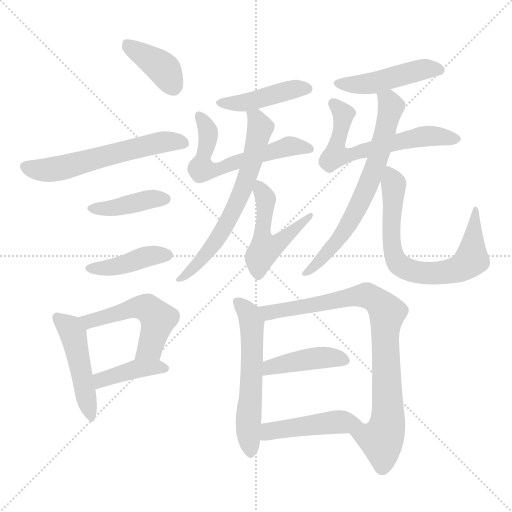
t = 0.00 s
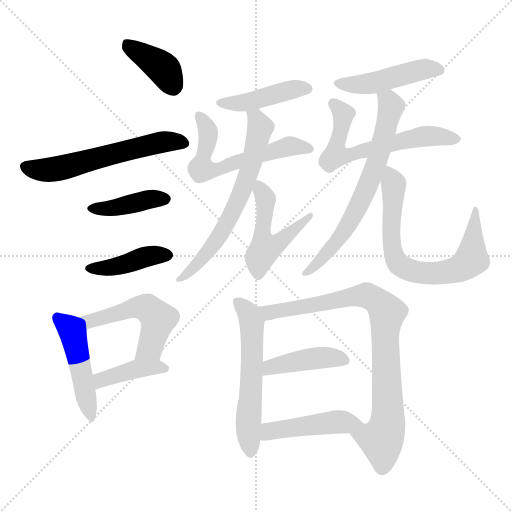
t = 2.59 s
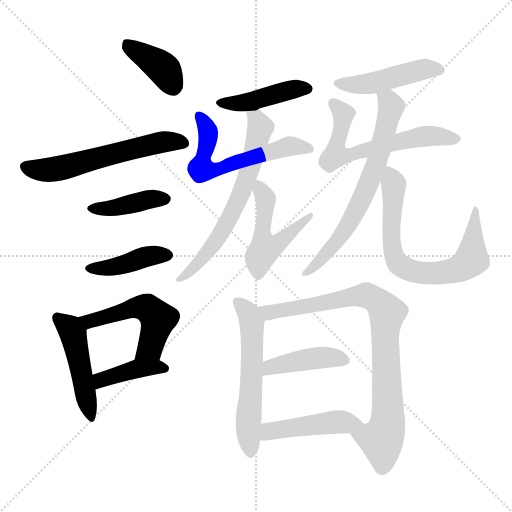
t = 5.17 s
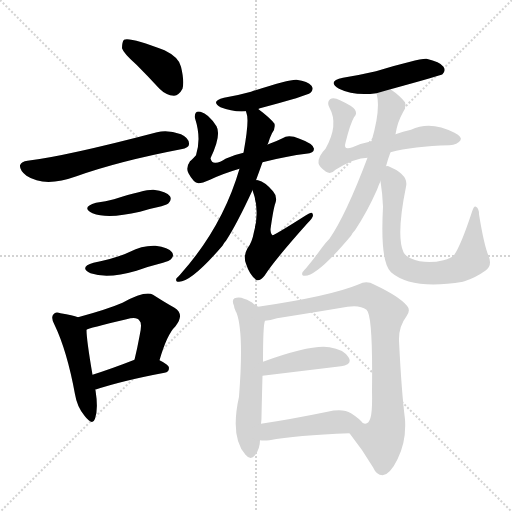
t = 7.76 s
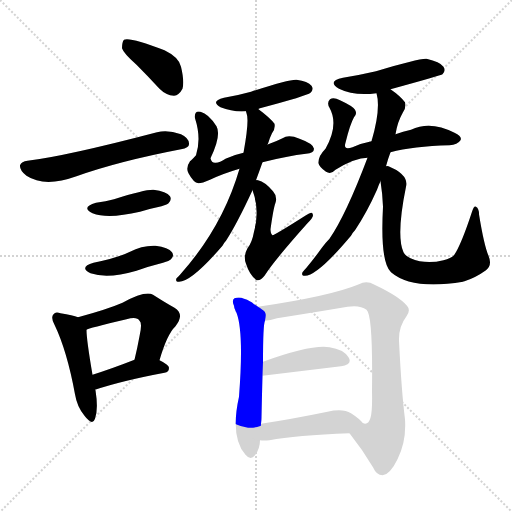
t = 10.35 s
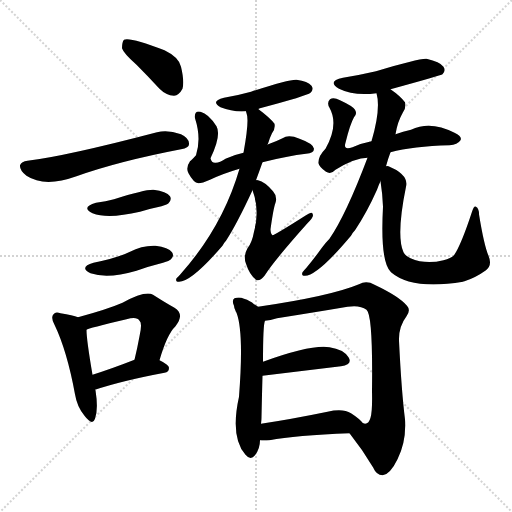
t = 12.94 s

The animated SVG that drew these frames (rendered in a browser with its animation timeline set to each time). Animation: 19 CSS @keyframes rules; one cycle of 12.94 s.

<svg version="1.1" viewBox="0 0 1024 1024" xmlns="http://www.w3.org/2000/svg">
  <g stroke="lightgray" stroke-dasharray="1,1" stroke-width="1" transform="scale(4, 4)">
    <line x1="0" y1="0" x2="256" y2="256"></line>
    <line x1="256" y1="0" x2="0" y2="256"></line>
    <line x1="128" y1="0" x2="128" y2="256"></line>
    <line x1="0" y1="128" x2="256" y2="128"></line>
  </g>
<g transform="scale(1, -1) translate(0, -900)">
   <style type="text/css">
    @keyframes keyframes0 {
      from {
       stroke: blue;
       stroke-dashoffset: 389;
       stroke-width: 128;
       }
       56% {
       animation-timing-function: step-end;
       stroke: blue;
       stroke-dashoffset: 0;
       stroke-width: 128;
       }
       to {
       stroke: black;
       stroke-width: 1024;
       }
       }
       #make-me-a-hanzi-animation-0 {
         animation: keyframes0 0.566569s both;
         animation-delay: 0.000000s;
         animation-timing-function: linear;
       }
    @keyframes keyframes1 {
      from {
       stroke: blue;
       stroke-dashoffset: 581;
       stroke-width: 128;
       }
       65% {
       animation-timing-function: step-end;
       stroke: blue;
       stroke-dashoffset: 0;
       stroke-width: 128;
       }
       to {
       stroke: black;
       stroke-width: 1024;
       }
       }
       #make-me-a-hanzi-animation-1 {
         animation: keyframes1 0.722819s both;
         animation-delay: 0.566569s;
         animation-timing-function: linear;
       }
    @keyframes keyframes2 {
      from {
       stroke: blue;
       stroke-dashoffset: 402;
       stroke-width: 128;
       }
       57% {
       animation-timing-function: step-end;
       stroke: blue;
       stroke-dashoffset: 0;
       stroke-width: 128;
       }
       to {
       stroke: black;
       stroke-width: 1024;
       }
       }
       #make-me-a-hanzi-animation-2 {
         animation: keyframes2 0.577148s both;
         animation-delay: 1.289388s;
         animation-timing-function: linear;
       }
    @keyframes keyframes3 {
      from {
       stroke: blue;
       stroke-dashoffset: 411;
       stroke-width: 128;
       }
       57% {
       animation-timing-function: step-end;
       stroke: blue;
       stroke-dashoffset: 0;
       stroke-width: 128;
       }
       to {
       stroke: black;
       stroke-width: 1024;
       }
       }
       #make-me-a-hanzi-animation-3 {
         animation: keyframes3 0.584473s both;
         animation-delay: 1.866536s;
         animation-timing-function: linear;
       }
    @keyframes keyframes4 {
      from {
       stroke: blue;
       stroke-dashoffset: 469;
       stroke-width: 128;
       }
       60% {
       animation-timing-function: step-end;
       stroke: blue;
       stroke-dashoffset: 0;
       stroke-width: 128;
       }
       to {
       stroke: black;
       stroke-width: 1024;
       }
       }
       #make-me-a-hanzi-animation-4 {
         animation: keyframes4 0.631673s both;
         animation-delay: 2.451009s;
         animation-timing-function: linear;
       }
    @keyframes keyframes5 {
      from {
       stroke: blue;
       stroke-dashoffset: 511;
       stroke-width: 128;
       }
       62% {
       animation-timing-function: step-end;
       stroke: blue;
       stroke-dashoffset: 0;
       stroke-width: 128;
       }
       to {
       stroke: black;
       stroke-width: 1024;
       }
       }
       #make-me-a-hanzi-animation-5 {
         animation: keyframes5 0.665853s both;
         animation-delay: 3.082682s;
         animation-timing-function: linear;
       }
    @keyframes keyframes6 {
      from {
       stroke: blue;
       stroke-dashoffset: 400;
       stroke-width: 128;
       }
       57% {
       animation-timing-function: step-end;
       stroke: blue;
       stroke-dashoffset: 0;
       stroke-width: 128;
       }
       to {
       stroke: black;
       stroke-width: 1024;
       }
       }
       #make-me-a-hanzi-animation-6 {
         animation: keyframes6 0.575521s both;
         animation-delay: 3.748535s;
         animation-timing-function: linear;
       }
    @keyframes keyframes7 {
      from {
       stroke: blue;
       stroke-dashoffset: 430;
       stroke-width: 128;
       }
       58% {
       animation-timing-function: step-end;
       stroke: blue;
       stroke-dashoffset: 0;
       stroke-width: 128;
       }
       to {
       stroke: black;
       stroke-width: 1024;
       }
       }
       #make-me-a-hanzi-animation-7 {
         animation: keyframes7 0.599935s both;
         animation-delay: 4.324056s;
         animation-timing-function: linear;
       }
    @keyframes keyframes8 {
      from {
       stroke: blue;
       stroke-dashoffset: 592;
       stroke-width: 128;
       }
       66% {
       animation-timing-function: step-end;
       stroke: blue;
       stroke-dashoffset: 0;
       stroke-width: 128;
       }
       to {
       stroke: black;
       stroke-width: 1024;
       }
       }
       #make-me-a-hanzi-animation-8 {
         animation: keyframes8 0.731771s both;
         animation-delay: 4.923991s;
         animation-timing-function: linear;
       }
    @keyframes keyframes9 {
      from {
       stroke: blue;
       stroke-dashoffset: 644;
       stroke-width: 128;
       }
       68% {
       animation-timing-function: step-end;
       stroke: blue;
       stroke-dashoffset: 0;
       stroke-width: 128;
       }
       to {
       stroke: black;
       stroke-width: 1024;
       }
       }
       #make-me-a-hanzi-animation-9 {
         animation: keyframes9 0.774089s both;
         animation-delay: 5.655762s;
         animation-timing-function: linear;
       }
    @keyframes keyframes10 {
      from {
       stroke: blue;
       stroke-dashoffset: 507;
       stroke-width: 128;
       }
       62% {
       animation-timing-function: step-end;
       stroke: blue;
       stroke-dashoffset: 0;
       stroke-width: 128;
       }
       to {
       stroke: black;
       stroke-width: 1024;
       }
       }
       #make-me-a-hanzi-animation-10 {
         animation: keyframes10 0.662598s both;
         animation-delay: 6.429850s;
         animation-timing-function: linear;
       }
    @keyframes keyframes11 {
      from {
       stroke: blue;
       stroke-dashoffset: 461;
       stroke-width: 128;
       }
       60% {
       animation-timing-function: step-end;
       stroke: blue;
       stroke-dashoffset: 0;
       stroke-width: 128;
       }
       to {
       stroke: black;
       stroke-width: 1024;
       }
       }
       #make-me-a-hanzi-animation-11 {
         animation: keyframes11 0.625163s both;
         animation-delay: 7.092448s;
         animation-timing-function: linear;
       }
    @keyframes keyframes12 {
      from {
       stroke: blue;
       stroke-dashoffset: 614;
       stroke-width: 128;
       }
       67% {
       animation-timing-function: step-end;
       stroke: blue;
       stroke-dashoffset: 0;
       stroke-width: 128;
       }
       to {
       stroke: black;
       stroke-width: 1024;
       }
       }
       #make-me-a-hanzi-animation-12 {
         animation: keyframes12 0.749674s both;
         animation-delay: 7.717611s;
         animation-timing-function: linear;
       }
    @keyframes keyframes13 {
      from {
       stroke: blue;
       stroke-dashoffset: 668;
       stroke-width: 128;
       }
       68% {
       animation-timing-function: step-end;
       stroke: blue;
       stroke-dashoffset: 0;
       stroke-width: 128;
       }
       to {
       stroke: black;
       stroke-width: 1024;
       }
       }
       #make-me-a-hanzi-animation-13 {
         animation: keyframes13 0.793620s both;
         animation-delay: 8.467285s;
         animation-timing-function: linear;
       }
    @keyframes keyframes14 {
      from {
       stroke: blue;
       stroke-dashoffset: 704;
       stroke-width: 128;
       }
       70% {
       animation-timing-function: step-end;
       stroke: blue;
       stroke-dashoffset: 0;
       stroke-width: 128;
       }
       to {
       stroke: black;
       stroke-width: 1024;
       }
       }
       #make-me-a-hanzi-animation-14 {
         animation: keyframes14 0.822917s both;
         animation-delay: 9.260905s;
         animation-timing-function: linear;
       }
    @keyframes keyframes15 {
      from {
       stroke: blue;
       stroke-dashoffset: 567;
       stroke-width: 128;
       }
       65% {
       animation-timing-function: step-end;
       stroke: blue;
       stroke-dashoffset: 0;
       stroke-width: 128;
       }
       to {
       stroke: black;
       stroke-width: 1024;
       }
       }
       #make-me-a-hanzi-animation-15 {
         animation: keyframes15 0.711426s both;
         animation-delay: 10.083822s;
         animation-timing-function: linear;
       }
    @keyframes keyframes16 {
      from {
       stroke: blue;
       stroke-dashoffset: 834;
       stroke-width: 128;
       }
       73% {
       animation-timing-function: step-end;
       stroke: blue;
       stroke-dashoffset: 0;
       stroke-width: 128;
       }
       to {
       stroke: black;
       stroke-width: 1024;
       }
       }
       #make-me-a-hanzi-animation-16 {
         animation: keyframes16 0.928711s both;
         animation-delay: 10.795247s;
         animation-timing-function: linear;
       }
    @keyframes keyframes17 {
      from {
       stroke: blue;
       stroke-dashoffset: 418;
       stroke-width: 128;
       }
       58% {
       animation-timing-function: step-end;
       stroke: blue;
       stroke-dashoffset: 0;
       stroke-width: 128;
       }
       to {
       stroke: black;
       stroke-width: 1024;
       }
       }
       #make-me-a-hanzi-animation-17 {
         animation: keyframes17 0.590169s both;
         animation-delay: 11.723958s;
         animation-timing-function: linear;
       }
    @keyframes keyframes18 {
      from {
       stroke: blue;
       stroke-dashoffset: 456;
       stroke-width: 128;
       }
       60% {
       animation-timing-function: step-end;
       stroke: blue;
       stroke-dashoffset: 0;
       stroke-width: 128;
       }
       to {
       stroke: black;
       stroke-width: 1024;
       }
       }
       #make-me-a-hanzi-animation-18 {
         animation: keyframes18 0.621094s both;
         animation-delay: 12.314128s;
         animation-timing-function: linear;
       }
</style>
<path d="M 273.0 770.5 Q 295.0 748.5 319.0 722.5 Q 332.0 709.5 348.0 708.5 Q 358.0 709.5 365.0 722.5 Q 369.0 737.5 362.0 766.5 Q 358.0 785.5 329.0 799.5 Q 259.0 826.5 248.0 820.5 Q 244.0 816.5 244.0 803.5 Q 247.0 793.5 273.0 770.5 Z" fill="lightgray"></path> 
<path d="M 55.0 578.5 Q 43.0 577.5 40.0 569.5 Q 39.0 559.5 53.0 548.5 Q 89.0 524.5 153.0 547.5 Q 237.0 577.5 362.0 601.5 Q 378.0 604.5 378.0 611.5 Q 379.0 623.5 362.0 631.5 Q 335.0 641.5 314.0 635.5 Q 131.0 587.5 55.0 578.5 Z" fill="lightgray"></path> 
<path d="M 192.0 494.5 Q 161.0 485.5 185.0 473.5 Q 216.0 461.5 280.0 476.5 Q 299.0 482.5 323.0 487.5 Q 336.0 491.5 337.0 493.5 Q 344.0 500.5 340.0 507.5 Q 333.0 517.5 307.0 520.5 Q 291.0 521.5 228.0 501.5 Q 212.0 497.5 192.0 494.5 Z" fill="lightgray"></path> 
<path d="M 187.0 374.5 Q 157.0 365.5 181.0 353.5 Q 215.0 341.5 273.0 358.5 Q 298.0 367.5 326.0 374.5 Q 339.0 378.5 342.0 381.5 Q 349.0 388.5 344.0 395.5 Q 337.0 405.5 311.0 408.5 Q 284.0 409.5 260.0 396.5 Q 236.0 384.5 187.0 374.5 Z" fill="lightgray"></path> 
<path d="M 156.0 265.5 Q 146.0 269.5 121.0 273.5 Q 111.0 277.5 107.0 271.5 Q 101.0 265.5 109.0 250.5 Q 134.0 198.5 150.0 111.5 Q 154.0 86.5 169.0 68.5 Q 185.0 47.5 190.0 62.5 Q 197.0 81.5 191.0 119.5 L 190.0 120.5 C 190.0 121.5 190.0 120.5 185.0 150.5 Q 173.0 220.5 173.0 240.5 C 172.0 260.5 172.0 260.5 156.0 265.5 Z" fill="lightgray"></path> 
<path d="M 319.0 179.5 Q 334.0 231.5 351.0 247.5 Q 370.0 271.5 349.0 284.5 Q 331.0 294.5 306.0 310.5 Q 291.0 319.5 245.0 294.5 Q 215.0 281.5 156.0 265.5 C 127.0 257.5 145.0 230.5 173.0 240.5 Q 176.0 243.5 253.0 261.5 Q 274.0 267.5 279.0 258.5 Q 285.0 254.5 279.0 227.5 Q 275.0 205.5 269.0 180.5 C 262.0 151.5 310.0 150.5 319.0 179.5 Z" fill="lightgray"></path> 
<path d="M 190.0 120.5 Q 244.0 138.5 329.0 154.5 Q 338.0 155.5 338.0 164.5 Q 338.0 170.5 319.0 179.5 C 296.0 190.5 296.0 190.5 269.0 180.5 Q 223.0 162.5 185.0 150.5 C 156.0 141.5 161.0 111.5 190.0 120.5 Z" fill="lightgray"></path> 
<path d="M 517.0 681.5 Q 516.0 682.5 520.0 683.5 Q 614.0 708.5 621.0 714.5 Q 628.0 721.5 623.0 728.5 Q 616.0 737.5 593.0 740.5 Q 578.0 741.5 502.0 716.5 Q 477.0 709.5 448.0 704.5 Q 420.0 697.5 441.0 685.5 Q 466.0 675.5 492.0 677.5 C 511.0 678.5 511.0 678.5 517.0 681.5 Z" fill="lightgray"></path> 
<path d="M 525.0 575.5 Q 576.0 588.5 612.0 592.5 Q 628.0 593.5 628.0 602.5 Q 627.0 612.5 599.0 622.5 Q 577.0 631.5 565.0 623.5 Q 553.0 617.5 539.0 612.5 Q 536.0 611.5 535.0 610.5 L 487.0 594.5 Q 468.0 590.5 451.0 582.5 Q 438.0 573.5 430.0 574.5 Q 423.0 574.5 421.0 583.5 Q 443.0 629.5 433.0 647.5 Q 417.0 672.5 401.0 676.5 Q 388.0 679.5 390.0 663.5 Q 403.0 623.5 392.0 589.5 Q 383.0 579.5 380.0 577.5 Q 371.0 564.5 377.0 553.5 Q 387.0 534.5 397.0 533.5 Q 404.0 533.5 420.0 540.5 Q 445.0 552.5 479.0 562.5 L 525.0 575.5 Z" fill="lightgray"></path> 
<path d="M 512.0 539.5 Q 519.0 558.5 525.0 575.5 L 535.0 610.5 Q 536.0 613.5 537.0 615.5 Q 540.0 625.5 544.0 633.5 Q 551.0 642.5 549.0 652.5 Q 540.0 664.5 517.0 681.5 C 493.0 699.5 486.0 705.5 492.0 677.5 Q 492.0 676.5 493.0 673.5 Q 499.0 660.5 487.0 594.5 L 479.0 562.5 Q 445.0 445.5 360.0 350.5 Q 356.0 346.5 353.0 343.5 Q 350.0 336.5 358.0 336.5 Q 383.0 336.5 445.0 408.5 Q 448.0 414.5 452.0 418.5 Q 474.0 452.5 505.0 519.5 L 512.0 539.5 Z" fill="lightgray"></path> 
<path d="M 505.0 519.5 Q 520.0 479.5 508.0 436.5 Q 504.0 414.5 495.0 403.5 Q 486.0 387.5 492.0 372.5 Q 499.0 350.5 512.0 340.5 Q 519.0 336.5 529.0 348.5 Q 548.0 378.5 614.0 452.5 Q 626.0 464.5 626.0 469.5 Q 626.0 479.5 612.0 469.5 Q 549.0 429.5 545.0 429.5 Q 541.0 432.5 541.0 441.5 Q 547.0 484.5 551.0 494.5 Q 555.0 507.5 546.0 517.5 Q 530.0 536.5 516.0 539.5 Q 513.0 540.5 512.0 539.5 C 497.0 541.5 497.0 541.5 505.0 519.5 Z" fill="lightgray"></path> 
<path d="M 781.0 721.5 Q 883.0 749.5 885.0 751.5 Q 892.0 758.5 887.0 766.5 Q 880.0 776.5 853.0 782.5 Q 838.0 783.5 752.0 757.5 Q 722.0 750.5 686.0 744.5 Q 653.0 737.5 678.0 722.5 Q 708.0 707.5 753.0 713.5 L 781.0 721.5 Z" fill="lightgray"></path> 
<path d="M 781.0 595.5 Q 826.0 607.5 899.0 609.5 Q 915.0 610.5 921.0 619.5 Q 925.0 626.5 909.0 634.5 Q 861.0 659.5 822.0 640.5 Q 806.0 637.5 791.0 631.5 L 743.0 617.5 Q 722.0 613.5 705.0 605.5 Q 686.0 598.5 691.0 614.5 Q 700.0 651.5 708.0 665.5 Q 715.0 672.5 710.0 680.5 Q 706.0 687.5 680.0 699.5 Q 667.0 706.5 660.0 701.5 Q 653.0 694.5 659.0 684.5 Q 678.0 650.5 651.0 602.5 Q 636.0 587.5 637.0 573.5 Q 638.0 566.5 652.0 556.5 Q 662.0 550.5 671.0 560.5 Q 710.0 584.5 735.0 584.5 L 781.0 595.5 Z" fill="lightgray"></path> 
<path d="M 772.0 567.5 Q 776.0 582.5 781.0 595.5 L 791.0 631.5 Q 795.0 656.5 806.0 675.5 Q 813.0 685.5 810.0 695.5 Q 800.0 708.5 781.0 721.5 C 757.0 739.5 748.0 743.5 753.0 713.5 Q 762.0 682.5 743.0 617.5 L 735.0 584.5 Q 692.0 470.5 659.0 422.5 Q 650.0 413.5 643.0 403.5 Q 628.0 382.5 612.0 363.5 Q 608.0 359.5 605.0 355.5 Q 602.0 348.5 610.0 348.5 Q 635.0 348.5 702.0 428.5 Q 705.0 434.5 710.0 439.5 Q 734.0 475.5 754.0 520.5 Q 757.0 529.5 761.0 537.5 L 772.0 567.5 Z" fill="lightgray"></path> 
<path d="M 761.0 537.5 Q 765.0 512.5 766.0 486.5 Q 760.0 375.5 782.0 355.5 Q 824.0 319.5 926.0 336.5 Q 926.0 337.5 929.0 337.5 Q 951.0 344.5 972.0 359.5 Q 985.0 369.5 977.0 388.5 Q 968.0 409.5 958.0 471.5 Q 958.0 483.5 952.0 486.5 Q 948.0 489.5 944.0 476.5 Q 922.0 409.5 908.0 389.5 Q 902.0 383.5 887.0 379.5 Q 851.0 370.5 821.0 383.5 Q 811.0 387.5 807.0 395.5 Q 792.0 428.5 812.0 526.5 Q 818.0 550.5 777.0 567.5 Q 774.0 568.5 772.0 567.5 C 756.0 572.5 757.0 567.5 761.0 537.5 Z" fill="lightgray"></path> 
<path d="M 516.0 286.5 Q 513.0 289.5 508.0 291.5 Q 501.0 298.5 488.0 302.5 Q 479.0 306.5 469.0 303.5 Q 463.0 299.5 468.0 288.5 Q 468.0 284.5 471.0 278.5 Q 471.0 277.5 473.0 274.5 Q 488.0 235.5 478.0 106.5 Q 460.0 25.5 491.0 -9.5 Q 501.0 -21.5 510.0 -10.5 Q 520.0 2.5 520.0 19.5 L 522.0 52.5 Q 523.0 59.5 523.0 65.5 Q 524.0 113.5 525.0 148.5 L 526.0 176.5 Q 526.0 251.5 530.0 258.5 C 533.0 275.5 533.0 275.5 516.0 286.5 Z" fill="lightgray"></path> 
<path d="M 699.0 33.5 Q 726.0 -0.5 746.0 -34.5 Q 753.0 -50.5 765.0 -50.5 Q 780.0 -49.5 795.0 -18.5 Q 813.0 17.5 810.0 61.5 Q 803.0 116.5 798.0 218.5 Q 797.0 246.5 813.0 267.5 Q 822.0 279.5 814.0 288.5 Q 798.0 307.5 749.0 330.5 Q 733.0 339.5 718.0 331.5 Q 660.0 307.5 516.0 286.5 C 486.0 282.5 501.0 252.5 530.0 258.5 Q 540.0 259.5 554.0 263.5 Q 630.0 275.5 695.0 286.5 Q 720.0 290.5 733.0 280.5 Q 746.0 270.5 744.0 117.5 Q 745.0 77.5 741.0 64.5 Q 737.0 49.5 726.0 53.5 C 701.0 37.5 697.0 35.5 699.0 33.5 Z" fill="lightgray"></path> 
<path d="M 525.0 148.5 L 682.0 167.5 Q 706.0 171.5 697.0 185.5 Q 687.0 201.5 659.0 205.5 Q 623.0 211.5 526.0 176.5 C 498.0 166.5 495.0 144.5 525.0 148.5 Z" fill="lightgray"></path> 
<path d="M 520.0 19.5 Q 527.0 18.5 539.0 19.5 Q 591.0 29.5 699.0 33.5 C 729.0 34.5 743.0 35.5 726.0 53.5 Q 719.0 62.5 702.0 73.5 Q 686.0 83.5 655.0 76.5 Q 582.0 61.5 522.0 52.5 C 492.0 47.5 490.0 21.5 520.0 19.5 Z" fill="lightgray"></path> 
      <clipPath id="make-me-a-hanzi-clip-0">
      <path d="M 273.0 770.5 Q 295.0 748.5 319.0 722.5 Q 332.0 709.5 348.0 708.5 Q 358.0 709.5 365.0 722.5 Q 369.0 737.5 362.0 766.5 Q 358.0 785.5 329.0 799.5 Q 259.0 826.5 248.0 820.5 Q 244.0 816.5 244.0 803.5 Q 247.0 793.5 273.0 770.5 Z" fill="lightgray"></path>
      </clipPath>
      <path clip-path="url(#make-me-a-hanzi-clip-0)" d="M 252.0 814.5 L 330.0 759.5 L 346.0 725.5 " fill="none" id="make-me-a-hanzi-animation-0" stroke-dasharray="261 522" stroke-linecap="round"></path>

      <clipPath id="make-me-a-hanzi-clip-1">
      <path d="M 55.0 578.5 Q 43.0 577.5 40.0 569.5 Q 39.0 559.5 53.0 548.5 Q 89.0 524.5 153.0 547.5 Q 237.0 577.5 362.0 601.5 Q 378.0 604.5 378.0 611.5 Q 379.0 623.5 362.0 631.5 Q 335.0 641.5 314.0 635.5 Q 131.0 587.5 55.0 578.5 Z" fill="lightgray"></path>
      </clipPath>
      <path clip-path="url(#make-me-a-hanzi-clip-1)" d="M 50.0 566.5 L 76.0 559.5 L 107.0 561.5 L 308.0 613.5 L 367.0 614.5 " fill="none" id="make-me-a-hanzi-animation-1" stroke-dasharray="453 906" stroke-linecap="round"></path>

      <clipPath id="make-me-a-hanzi-clip-2">
      <path d="M 192.0 494.5 Q 161.0 485.5 185.0 473.5 Q 216.0 461.5 280.0 476.5 Q 299.0 482.5 323.0 487.5 Q 336.0 491.5 337.0 493.5 Q 344.0 500.5 340.0 507.5 Q 333.0 517.5 307.0 520.5 Q 291.0 521.5 228.0 501.5 Q 212.0 497.5 192.0 494.5 Z" fill="lightgray"></path>
      </clipPath>
      <path clip-path="url(#make-me-a-hanzi-clip-2)" d="M 186.0 484.5 L 231.0 484.5 L 304.0 502.5 L 330.0 502.5 " fill="none" id="make-me-a-hanzi-animation-2" stroke-dasharray="274 548" stroke-linecap="round"></path>

      <clipPath id="make-me-a-hanzi-clip-3">
      <path d="M 187.0 374.5 Q 157.0 365.5 181.0 353.5 Q 215.0 341.5 273.0 358.5 Q 298.0 367.5 326.0 374.5 Q 339.0 378.5 342.0 381.5 Q 349.0 388.5 344.0 395.5 Q 337.0 405.5 311.0 408.5 Q 284.0 409.5 260.0 396.5 Q 236.0 384.5 187.0 374.5 Z" fill="lightgray"></path>
      </clipPath>
      <path clip-path="url(#make-me-a-hanzi-clip-3)" d="M 182.0 364.5 L 227.0 365.5 L 294.0 387.5 L 333.0 389.5 " fill="none" id="make-me-a-hanzi-animation-3" stroke-dasharray="283 566" stroke-linecap="round"></path>

      <clipPath id="make-me-a-hanzi-clip-4">
      <path d="M 156.0 265.5 Q 146.0 269.5 121.0 273.5 Q 111.0 277.5 107.0 271.5 Q 101.0 265.5 109.0 250.5 Q 134.0 198.5 150.0 111.5 Q 154.0 86.5 169.0 68.5 Q 185.0 47.5 190.0 62.5 Q 197.0 81.5 191.0 119.5 L 190.0 120.5 C 190.0 121.5 190.0 120.5 185.0 150.5 Q 173.0 220.5 173.0 240.5 C 172.0 260.5 172.0 260.5 156.0 265.5 Z" fill="lightgray"></path>
      </clipPath>
      <path clip-path="url(#make-me-a-hanzi-clip-4)" d="M 115.0 264.5 L 146.0 231.5 L 180.0 67.5 " fill="none" id="make-me-a-hanzi-animation-4" stroke-dasharray="341 682" stroke-linecap="round"></path>

      <clipPath id="make-me-a-hanzi-clip-5">
      <path d="M 319.0 179.5 Q 334.0 231.5 351.0 247.5 Q 370.0 271.5 349.0 284.5 Q 331.0 294.5 306.0 310.5 Q 291.0 319.5 245.0 294.5 Q 215.0 281.5 156.0 265.5 C 127.0 257.5 145.0 230.5 173.0 240.5 Q 176.0 243.5 253.0 261.5 Q 274.0 267.5 279.0 258.5 Q 285.0 254.5 279.0 227.5 Q 275.0 205.5 269.0 180.5 C 262.0 151.5 310.0 150.5 319.0 179.5 Z" fill="lightgray"></path>
      </clipPath>
      <path clip-path="url(#make-me-a-hanzi-clip-5)" d="M 167.0 263.5 L 178.0 257.5 L 263.0 283.5 L 297.0 282.5 L 316.0 262.5 L 314.0 250.5 L 300.0 204.5 L 275.0 185.5 " fill="none" id="make-me-a-hanzi-animation-5" stroke-dasharray="383 766" stroke-linecap="round"></path>

      <clipPath id="make-me-a-hanzi-clip-6">
      <path d="M 190.0 120.5 Q 244.0 138.5 329.0 154.5 Q 338.0 155.5 338.0 164.5 Q 338.0 170.5 319.0 179.5 C 296.0 190.5 296.0 190.5 269.0 180.5 Q 223.0 162.5 185.0 150.5 C 156.0 141.5 161.0 111.5 190.0 120.5 Z" fill="lightgray"></path>
      </clipPath>
      <path clip-path="url(#make-me-a-hanzi-clip-6)" d="M 194.0 128.5 L 209.0 143.5 L 268.0 161.5 L 329.0 163.5 " fill="none" id="make-me-a-hanzi-animation-6" stroke-dasharray="272 544" stroke-linecap="round"></path>

      <clipPath id="make-me-a-hanzi-clip-7">
      <path d="M 517.0 681.5 Q 516.0 682.5 520.0 683.5 Q 614.0 708.5 621.0 714.5 Q 628.0 721.5 623.0 728.5 Q 616.0 737.5 593.0 740.5 Q 578.0 741.5 502.0 716.5 Q 477.0 709.5 448.0 704.5 Q 420.0 697.5 441.0 685.5 Q 466.0 675.5 492.0 677.5 C 511.0 678.5 511.0 678.5 517.0 681.5 Z" fill="lightgray"></path>
      </clipPath>
      <path clip-path="url(#make-me-a-hanzi-clip-7)" d="M 443.0 695.5 L 495.0 695.5 L 559.0 715.5 L 614.0 722.5 " fill="none" id="make-me-a-hanzi-animation-7" stroke-dasharray="302 604" stroke-linecap="round"></path>

      <clipPath id="make-me-a-hanzi-clip-8">
      <path d="M 525.0 575.5 Q 576.0 588.5 612.0 592.5 Q 628.0 593.5 628.0 602.5 Q 627.0 612.5 599.0 622.5 Q 577.0 631.5 565.0 623.5 Q 553.0 617.5 539.0 612.5 Q 536.0 611.5 535.0 610.5 L 487.0 594.5 Q 468.0 590.5 451.0 582.5 Q 438.0 573.5 430.0 574.5 Q 423.0 574.5 421.0 583.5 Q 443.0 629.5 433.0 647.5 Q 417.0 672.5 401.0 676.5 Q 388.0 679.5 390.0 663.5 Q 403.0 623.5 392.0 589.5 Q 383.0 579.5 380.0 577.5 Q 371.0 564.5 377.0 553.5 Q 387.0 534.5 397.0 533.5 Q 404.0 533.5 420.0 540.5 Q 445.0 552.5 479.0 562.5 L 525.0 575.5 Z" fill="lightgray"></path>
      </clipPath>
      <path clip-path="url(#make-me-a-hanzi-clip-8)" d="M 398.0 668.5 L 417.0 633.5 L 404.0 562.5 L 436.0 560.5 L 576.0 606.5 L 620.0 602.5 " fill="none" id="make-me-a-hanzi-animation-8" stroke-dasharray="464 928" stroke-linecap="round"></path>

      <clipPath id="make-me-a-hanzi-clip-9">
      <path d="M 512.0 539.5 Q 519.0 558.5 525.0 575.5 L 535.0 610.5 Q 536.0 613.5 537.0 615.5 Q 540.0 625.5 544.0 633.5 Q 551.0 642.5 549.0 652.5 Q 540.0 664.5 517.0 681.5 C 493.0 699.5 486.0 705.5 492.0 677.5 Q 492.0 676.5 493.0 673.5 Q 499.0 660.5 487.0 594.5 L 479.0 562.5 Q 445.0 445.5 360.0 350.5 Q 356.0 346.5 353.0 343.5 Q 350.0 336.5 358.0 336.5 Q 383.0 336.5 445.0 408.5 Q 448.0 414.5 452.0 418.5 Q 474.0 452.5 505.0 519.5 L 512.0 539.5 Z" fill="lightgray"></path>
      </clipPath>
      <path clip-path="url(#make-me-a-hanzi-clip-9)" d="M 498.0 676.5 L 514.0 660.5 L 520.0 644.5 L 485.0 519.5 L 441.0 431.5 L 414.0 392.5 L 360.0 343.5 " fill="none" id="make-me-a-hanzi-animation-9" stroke-dasharray="516 1032" stroke-linecap="round"></path>

      <clipPath id="make-me-a-hanzi-clip-10">
      <path d="M 505.0 519.5 Q 520.0 479.5 508.0 436.5 Q 504.0 414.5 495.0 403.5 Q 486.0 387.5 492.0 372.5 Q 499.0 350.5 512.0 340.5 Q 519.0 336.5 529.0 348.5 Q 548.0 378.5 614.0 452.5 Q 626.0 464.5 626.0 469.5 Q 626.0 479.5 612.0 469.5 Q 549.0 429.5 545.0 429.5 Q 541.0 432.5 541.0 441.5 Q 547.0 484.5 551.0 494.5 Q 555.0 507.5 546.0 517.5 Q 530.0 536.5 516.0 539.5 Q 513.0 540.5 512.0 539.5 C 497.0 541.5 497.0 541.5 505.0 519.5 Z" fill="lightgray"></path>
      </clipPath>
      <path clip-path="url(#make-me-a-hanzi-clip-10)" d="M 514.0 533.5 L 531.0 501.5 L 524.0 440.5 L 530.0 402.5 L 556.0 413.5 L 601.0 449.5 L 602.0 459.5 L 619.0 468.5 " fill="none" id="make-me-a-hanzi-animation-10" stroke-dasharray="379 758" stroke-linecap="round"></path>

      <clipPath id="make-me-a-hanzi-clip-11">
      <path d="M 781.0 721.5 Q 883.0 749.5 885.0 751.5 Q 892.0 758.5 887.0 766.5 Q 880.0 776.5 853.0 782.5 Q 838.0 783.5 752.0 757.5 Q 722.0 750.5 686.0 744.5 Q 653.0 737.5 678.0 722.5 Q 708.0 707.5 753.0 713.5 L 781.0 721.5 Z" fill="lightgray"></path>
      </clipPath>
      <path clip-path="url(#make-me-a-hanzi-clip-11)" d="M 679.0 734.5 L 742.0 732.5 L 846.0 761.5 L 880.0 759.5 " fill="none" id="make-me-a-hanzi-animation-11" stroke-dasharray="333 666" stroke-linecap="round"></path>

      <clipPath id="make-me-a-hanzi-clip-12">
      <path d="M 781.0 595.5 Q 826.0 607.5 899.0 609.5 Q 915.0 610.5 921.0 619.5 Q 925.0 626.5 909.0 634.5 Q 861.0 659.5 822.0 640.5 Q 806.0 637.5 791.0 631.5 L 743.0 617.5 Q 722.0 613.5 705.0 605.5 Q 686.0 598.5 691.0 614.5 Q 700.0 651.5 708.0 665.5 Q 715.0 672.5 710.0 680.5 Q 706.0 687.5 680.0 699.5 Q 667.0 706.5 660.0 701.5 Q 653.0 694.5 659.0 684.5 Q 678.0 650.5 651.0 602.5 Q 636.0 587.5 637.0 573.5 Q 638.0 566.5 652.0 556.5 Q 662.0 550.5 671.0 560.5 Q 710.0 584.5 735.0 584.5 L 781.0 595.5 Z" fill="lightgray"></path>
      </clipPath>
      <path clip-path="url(#make-me-a-hanzi-clip-12)" d="M 666.0 693.5 L 686.0 671.5 L 672.0 589.5 L 686.0 587.5 L 846.0 627.5 L 912.0 621.5 " fill="none" id="make-me-a-hanzi-animation-12" stroke-dasharray="486 972" stroke-linecap="round"></path>

      <clipPath id="make-me-a-hanzi-clip-13">
      <path d="M 772.0 567.5 Q 776.0 582.5 781.0 595.5 L 791.0 631.5 Q 795.0 656.5 806.0 675.5 Q 813.0 685.5 810.0 695.5 Q 800.0 708.5 781.0 721.5 C 757.0 739.5 748.0 743.5 753.0 713.5 Q 762.0 682.5 743.0 617.5 L 735.0 584.5 Q 692.0 470.5 659.0 422.5 Q 650.0 413.5 643.0 403.5 Q 628.0 382.5 612.0 363.5 Q 608.0 359.5 605.0 355.5 Q 602.0 348.5 610.0 348.5 Q 635.0 348.5 702.0 428.5 Q 705.0 434.5 710.0 439.5 Q 734.0 475.5 754.0 520.5 Q 757.0 529.5 761.0 537.5 L 772.0 567.5 Z" fill="lightgray"></path>
      </clipPath>
      <path clip-path="url(#make-me-a-hanzi-clip-13)" d="M 761.0 710.5 L 777.0 698.5 L 781.0 679.5 L 733.0 521.5 L 682.0 426.5 L 612.0 355.5 " fill="none" id="make-me-a-hanzi-animation-13" stroke-dasharray="540 1080" stroke-linecap="round"></path>

      <clipPath id="make-me-a-hanzi-clip-14">
      <path d="M 761.0 537.5 Q 765.0 512.5 766.0 486.5 Q 760.0 375.5 782.0 355.5 Q 824.0 319.5 926.0 336.5 Q 926.0 337.5 929.0 337.5 Q 951.0 344.5 972.0 359.5 Q 985.0 369.5 977.0 388.5 Q 968.0 409.5 958.0 471.5 Q 958.0 483.5 952.0 486.5 Q 948.0 489.5 944.0 476.5 Q 922.0 409.5 908.0 389.5 Q 902.0 383.5 887.0 379.5 Q 851.0 370.5 821.0 383.5 Q 811.0 387.5 807.0 395.5 Q 792.0 428.5 812.0 526.5 Q 818.0 550.5 777.0 567.5 Q 774.0 568.5 772.0 567.5 C 756.0 572.5 757.0 567.5 761.0 537.5 Z" fill="lightgray"></path>
      </clipPath>
      <path clip-path="url(#make-me-a-hanzi-clip-14)" d="M 775.0 558.5 L 781.0 553.5 L 788.0 520.5 L 781.0 452.5 L 785.0 400.5 L 797.0 372.5 L 815.0 361.5 L 878.0 353.5 L 933.0 371.5 L 943.0 381.5 L 950.0 480.5 " fill="none" id="make-me-a-hanzi-animation-14" stroke-dasharray="576 1152" stroke-linecap="round"></path>

      <clipPath id="make-me-a-hanzi-clip-15">
      <path d="M 516.0 286.5 Q 513.0 289.5 508.0 291.5 Q 501.0 298.5 488.0 302.5 Q 479.0 306.5 469.0 303.5 Q 463.0 299.5 468.0 288.5 Q 468.0 284.5 471.0 278.5 Q 471.0 277.5 473.0 274.5 Q 488.0 235.5 478.0 106.5 Q 460.0 25.5 491.0 -9.5 Q 501.0 -21.5 510.0 -10.5 Q 520.0 2.5 520.0 19.5 L 522.0 52.5 Q 523.0 59.5 523.0 65.5 Q 524.0 113.5 525.0 148.5 L 526.0 176.5 Q 526.0 251.5 530.0 258.5 C 533.0 275.5 533.0 275.5 516.0 286.5 Z" fill="lightgray"></path>
      </clipPath>
      <path clip-path="url(#make-me-a-hanzi-clip-15)" d="M 475.0 295.5 L 494.0 276.5 L 504.0 253.5 L 506.0 188.5 L 496.0 45.5 L 501.0 -4.5 " fill="none" id="make-me-a-hanzi-animation-15" stroke-dasharray="439 878" stroke-linecap="round"></path>

      <clipPath id="make-me-a-hanzi-clip-16">
      <path d="M 699.0 33.5 Q 726.0 -0.5 746.0 -34.5 Q 753.0 -50.5 765.0 -50.5 Q 780.0 -49.5 795.0 -18.5 Q 813.0 17.5 810.0 61.5 Q 803.0 116.5 798.0 218.5 Q 797.0 246.5 813.0 267.5 Q 822.0 279.5 814.0 288.5 Q 798.0 307.5 749.0 330.5 Q 733.0 339.5 718.0 331.5 Q 660.0 307.5 516.0 286.5 C 486.0 282.5 501.0 252.5 530.0 258.5 Q 540.0 259.5 554.0 263.5 Q 630.0 275.5 695.0 286.5 Q 720.0 290.5 733.0 280.5 Q 746.0 270.5 744.0 117.5 Q 745.0 77.5 741.0 64.5 Q 737.0 49.5 726.0 53.5 C 701.0 37.5 697.0 35.5 699.0 33.5 Z" fill="lightgray"></path>
      </clipPath>
      <path clip-path="url(#make-me-a-hanzi-clip-16)" d="M 528.0 283.5 L 538.0 274.5 L 734.0 309.5 L 771.0 280.5 L 776.0 75.5 L 772.0 40.5 L 763.0 20.5 L 708.0 31.5 " fill="none" id="make-me-a-hanzi-animation-16" stroke-dasharray="706 1412" stroke-linecap="round"></path>

      <clipPath id="make-me-a-hanzi-clip-17">
      <path d="M 525.0 148.5 L 682.0 167.5 Q 706.0 171.5 697.0 185.5 Q 687.0 201.5 659.0 205.5 Q 623.0 211.5 526.0 176.5 C 498.0 166.5 495.0 144.5 525.0 148.5 Z" fill="lightgray"></path>
      </clipPath>
      <path clip-path="url(#make-me-a-hanzi-clip-17)" d="M 532.0 155.5 L 542.0 167.5 L 597.0 178.5 L 653.0 185.5 L 686.0 179.5 " fill="none" id="make-me-a-hanzi-animation-17" stroke-dasharray="290 580" stroke-linecap="round"></path>

      <clipPath id="make-me-a-hanzi-clip-18">
      <path d="M 520.0 19.5 Q 527.0 18.5 539.0 19.5 Q 591.0 29.5 699.0 33.5 C 729.0 34.5 743.0 35.5 726.0 53.5 Q 719.0 62.5 702.0 73.5 Q 686.0 83.5 655.0 76.5 Q 582.0 61.5 522.0 52.5 C 492.0 47.5 490.0 21.5 520.0 19.5 Z" fill="lightgray"></path>
      </clipPath>
      <path clip-path="url(#make-me-a-hanzi-clip-18)" d="M 524.0 24.5 L 545.0 39.5 L 668.0 55.5 L 718.0 54.5 " fill="none" id="make-me-a-hanzi-animation-18" stroke-dasharray="328 656" stroke-linecap="round"></path>

</g>
</svg>
